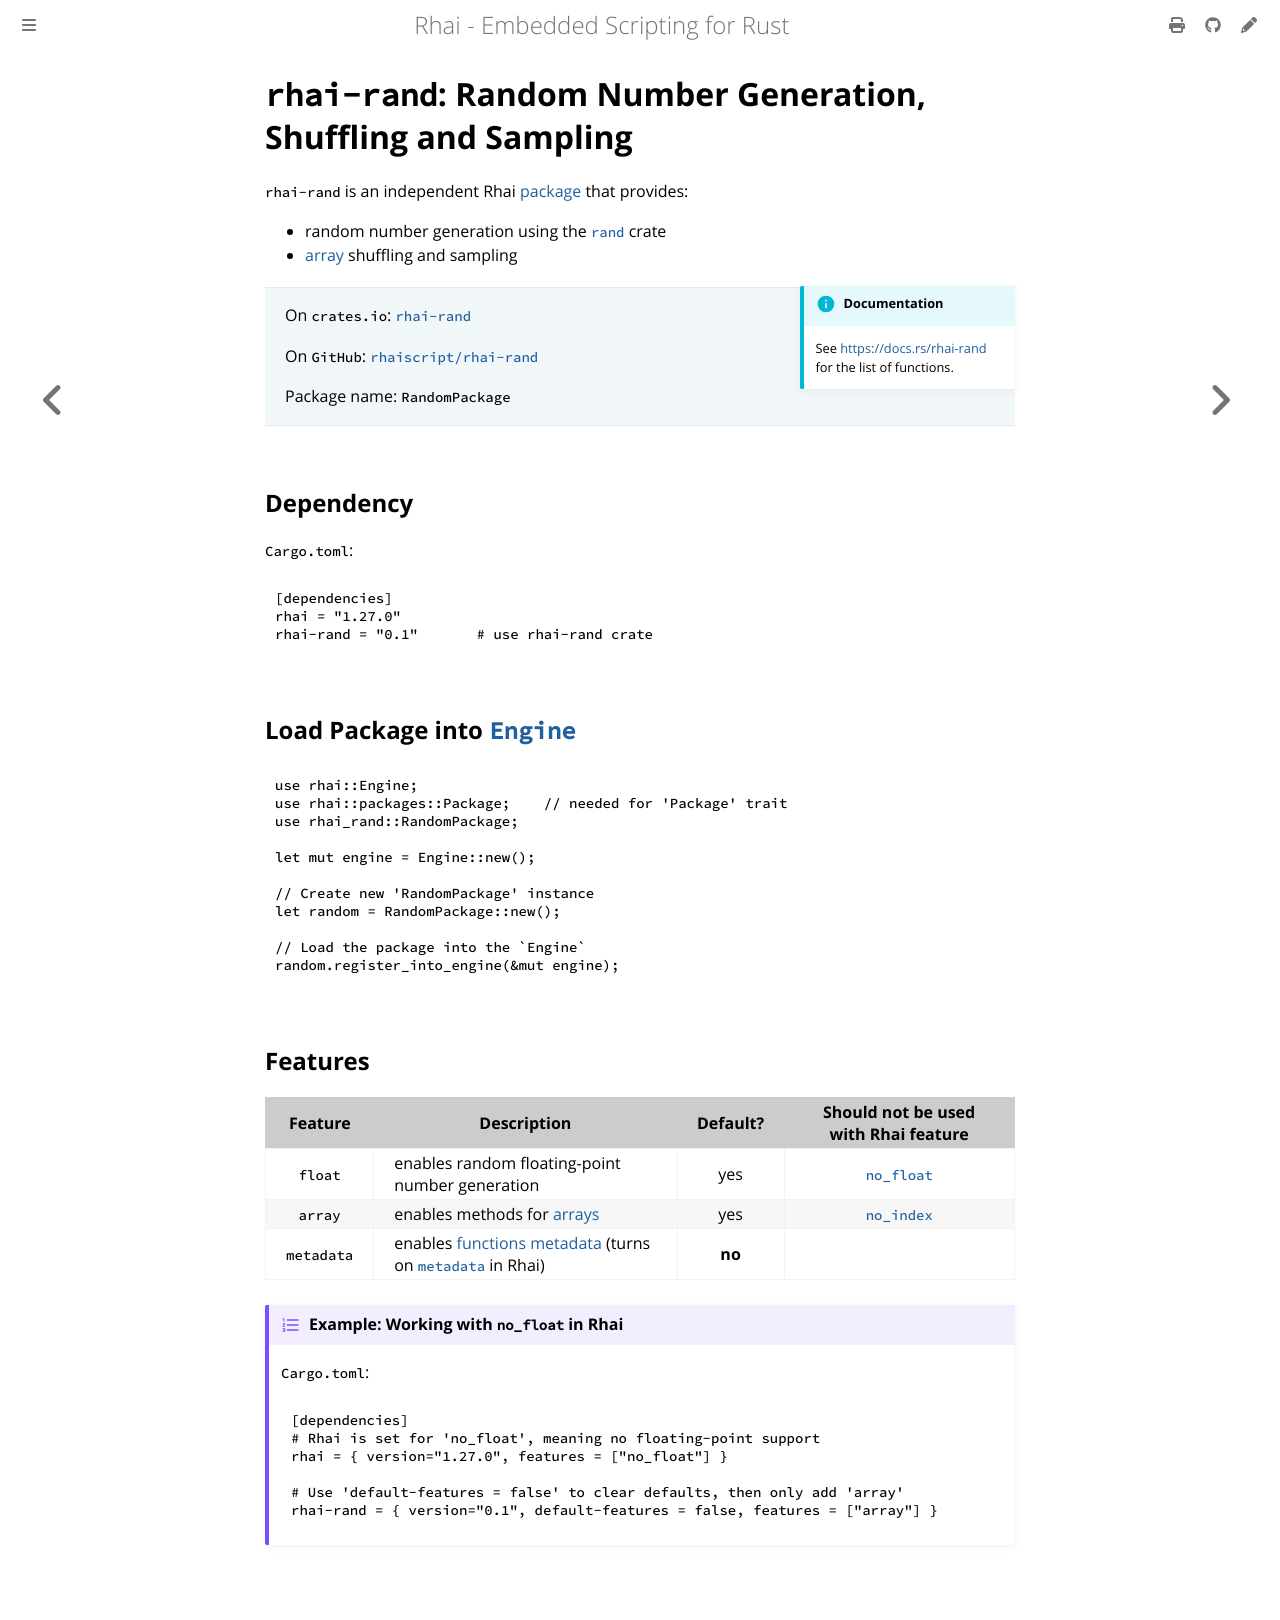

repository: rhaiscript/book · page: lib/rhai-rand.html · generator: mdbook

`rhai-rand`: Random Number Generation, Shuffling and Sampling
=============================================================

{{#include ../links.md}}

`rhai-rand` is an independent Rhai [package] that provides:

* random number generation using the [`rand`](https://crates.io/crates/rand) crate
* [array] shuffling and sampling

```admonish info.side "Documentation"

See [https://docs.rs/rhai-rand](https://docs.rs/rhai-rand#api) for the list of functions.
```

> On `crates.io`: [`rhai-rand`](https://crates.io/crates/rhai-rand)
>
> On `GitHub`: [`rhaiscript/rhai-rand`](https://github.com/rhaiscript/rhai-rand)
>
> Package name: `RandomPackage`


Dependency
----------

`Cargo.toml`:

```toml
[dependencies]
rhai = "{{version}}"
rhai-rand = "0.1"       # use rhai-rand crate
```


Load Package into [`Engine`]
----------------------------

```rust
use rhai::Engine;
use rhai::packages::Package;    // needed for 'Package' trait
use rhai_rand::RandomPackage;

let mut engine = Engine::new();

// Create new 'RandomPackage' instance
let random = RandomPackage::new();

// Load the package into the `Engine`
random.register_into_engine(&mut engine);
```


Features
--------

|  Feature   | Description                                                  | Default? | Should not be used with Rhai feature |
| :--------: | ------------------------------------------------------------ | :------: | :----------------------------------: |
|  `float`   | enables random floating-point number generation              |   yes    |             [`no_float`]             |
|  `array`   | enables methods for [arrays]                                 |   yes    |             [`no_index`]             |
| `metadata` | enables [functions metadata] (turns on [`metadata`] in Rhai) |  **no**  |                                      |

~~~admonish example "Example: Working with `no_float` in Rhai"

`Cargo.toml`:

```toml
[dependencies]
# Rhai is set for 'no_float', meaning no floating-point support
rhai = { version="{{version}}", features = ["no_float"] }

# Use 'default-features = false' to clear defaults, then only add 'array'
rhai-rand = { version="0.1", default-features = false, features = ["array"] }
```
~~~
